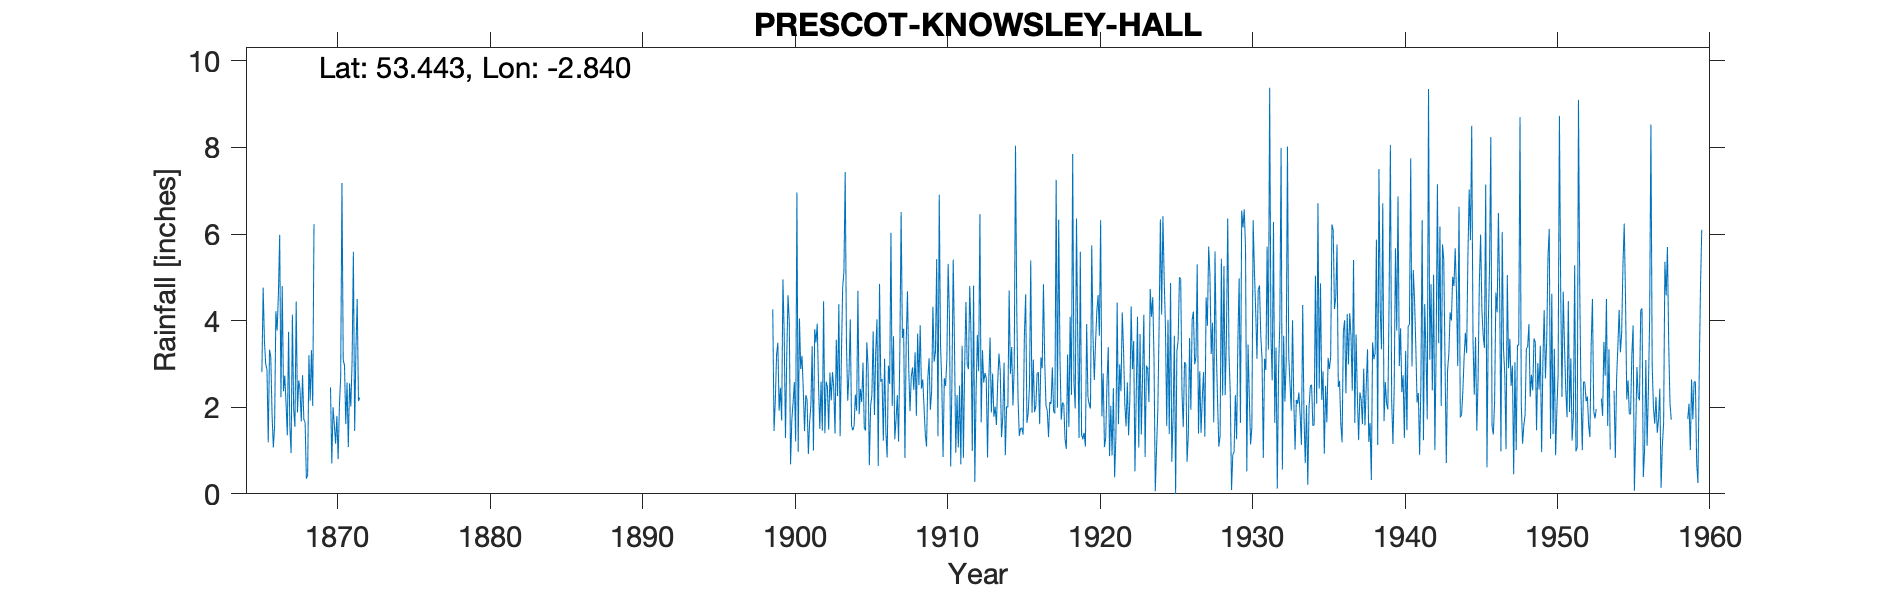

Source data for this figure (header and first rows):
PRESCOT (KNOWSLEY HALL), , , , , , , , , , , , , , , , , , , , , , , 
Grid ref, SJ443944, Long, -2.84, Lat, 53.44, Elevation, 178, ft, , , , , , , , , , , , , , , 
Station no, 2805/5, , , , , , , , , , , , , , , , , , , , , , 
, 1860, 1861, 1862, 1863, 1864, 1865, 1866, 1867, 1868, 1869, 1870, 1871, 1872, 1873, 1874, 1875, 1876, 1877, 1878, 1879, 1880, 1881, 1882
January, , , , , , , 3.33, 2.73, 2.4, , 2.46, 1.61, , , , , , , , , , , 
February, , , , , , , 3.16, 2.09, 1.67, , 0.7, 2.57, , , , , , , , , , , 
March, , , , , , , 1.84, 1.35, 2.74, , 2, 1.08, , , , , , , , , , , 
April, , , , , , , 1.07, 3.74, 1.72, , 1.6, 2.55, , , , , , , , , , , 
May, , , , , , , 1.56, 1.54, 1.65, , 1.16, 2.02, , , , , , , , , , , 
June, , , , , , , 4.22, 0.94, 0.35, , 1.8, 3.09, , , , , , , , , , , 
July, , , , , , 2.81, 3.77, 4.14, 0.43, , 0.8, 5.59, , , , , , , , , , , 
August, , , , , , 4.76, 4.62, 1.95, 3.2, , 2.04, 1.45, , , , , , , , , , , 
September, , , , , , 3.53, 5.98, 1.55, 2.15, , 2.7, 3.35, , , , , , , , , , , 
October, , , , , , 3, 2.23, 4.44, 3.32, , 7.18, 4.5, , , , , , , , , , , 
November, , , , , , 2.87, 4.8, 1.88, 2.03, , 3.09, 2.14, , , , , , , , , , , 
December, , , , , , 1.19, 2.37, 2.62, 6.23, , 2.97, 2.22, , , , , , , , , , , 
Total, , , , , , , 38.95, 28.97, 27.89, , 28.5, 32.17, , , , , , , , , , , 
1953 Feb 1.18, Apr 2.98 and total estima…, , , , , , , , , , , , , , , , , , , , , , , 
1954 Jan 3.97, Feb 3.94 and total estima…, , , , , , , , , , , , , , , , , , , , , , , 
Although there is a gap in recording the…, , , , , , , , , , , , , , , , , , , , , , , 
